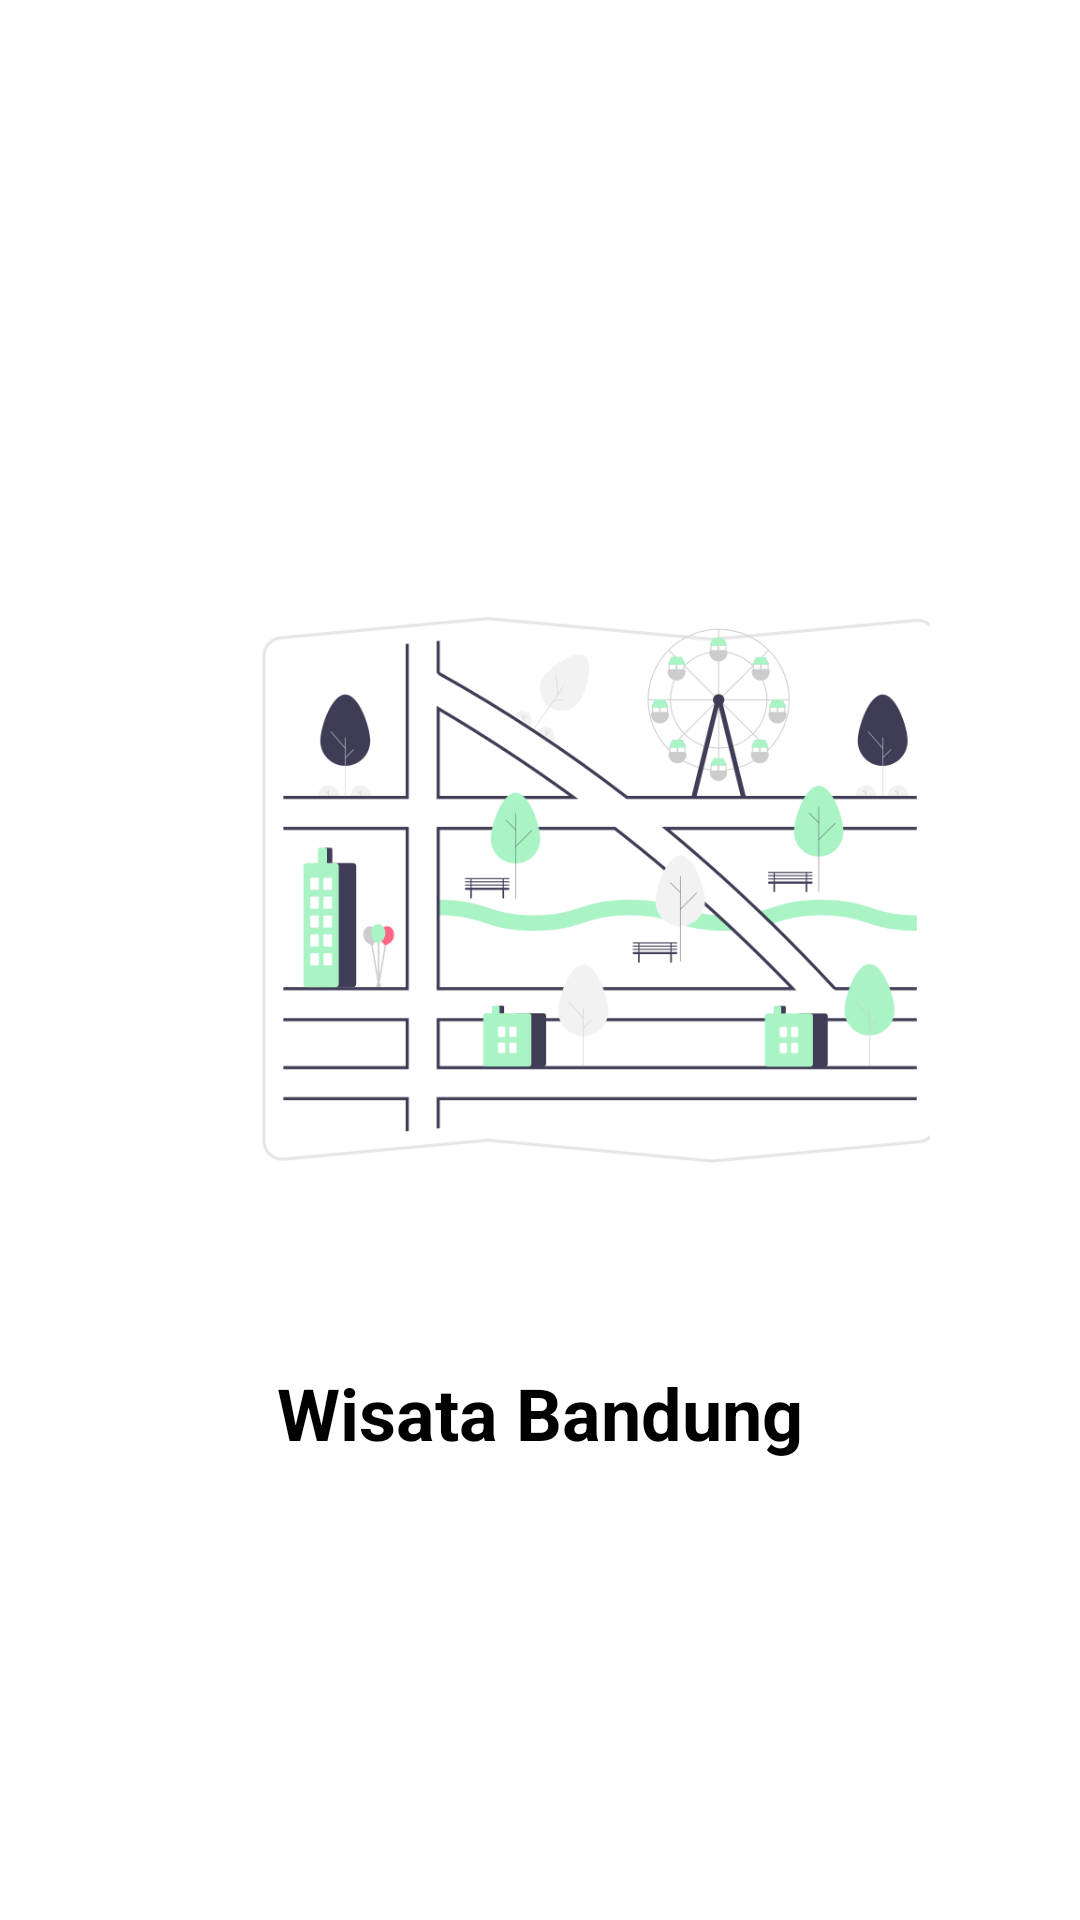

Produce the Android XML layout that renders to this screen, including the resource entries it uses.
<!-- AndroidManifest.xml: application theme Theme.UAS_AKB_IF9_10118355 -->
<!-- res/layout/activity_info.xml -->
<?xml version="1.0" encoding="utf-8"?>
<LinearLayout
    xmlns:android="http://schemas.android.com/apk/res/android"
    xmlns:app="http://schemas.android.com/apk/res-auto"
    xmlns:tools="http://schemas.android.com/tools"
    android:layout_width="match_parent"
    android:layout_height="match_parent"
    android:padding="50dp"
    android:orientation="vertical"
    android:layout_gravity="center_vertical">

    <TextView
        android:layout_width="wrap_content"
        android:layout_height="wrap_content"
        android:layout_gravity="center_horizontal"
        android:layout_margin="8dp"
        android:text=""
        android:textColorHighlight="#FF000000"
        android:textColor="@color/black"
        android:textSize="24sp"
        android:textStyle="bold" />

    <TextView
        android:layout_width="wrap_content"
        android:layout_height="wrap_content"
        android:layout_gravity="center_horizontal"
        android:layout_margin="8dp"
        android:text=""
        android:textColorHighlight="#FF000000"
        android:textColor="@color/black"
        android:textSize="24sp"
        android:textStyle="bold" />

        <ImageView
            android:layout_width="300dp"
            android:layout_height="300dp"
            android:src="@drawable/logo2"
            app:layout_constraintBottom_toBottomOf="parent"
            app:layout_constraintEnd_toEndOf="parent"
            app:layout_constraintStart_toStartOf="parent"
            app:layout_constraintTop_toTopOf="parent" />

    <TextView
        android:layout_width="wrap_content"
        android:layout_height="wrap_content"
        android:layout_gravity="center_horizontal"
        android:layout_margin="8dp"
        android:text="Wisata Bandung"
        android:textColorHighlight="#FF000000"
        android:textColor="@color/black"
        android:textSize="24sp"
        android:textStyle="bold" />

</LinearLayout>
<!-- resources referenced by this layout -->
<resources>
  <color name="black">#FF000000</color>
  <!-- drawable logo2: png bitmap (drawable, 44921 bytes) -->
  <style name="Theme.UAS_AKB_IF9_10118355" parent="Theme.MaterialComponents.DayNight.DarkActionBar">
          
          <item name="colorPrimary">@color/purple_500</item>
          <item name="colorPrimaryVariant">@color/purple_700</item>
          <item name="colorOnPrimary">@color/white</item>
          
          <item name="colorSecondary">@color/teal_200</item>
          <item name="colorSecondaryVariant">@color/teal_700</item>
          <item name="colorOnSecondary">@color/black</item>
          
          <item name="android:statusBarColor" tools:targetApi="l">?attr/colorPrimaryVariant</item>
          
      </style>
  <color name="purple_500">#B3E8C7</color>
  <color name="purple_700">#87EFAE</color>
  <color name="white">#FFFFFFFF</color> #B3E8C7
  <color name="teal_200">#423063</color>
  <color name="teal_700">#FF018786</color>
</resources>
